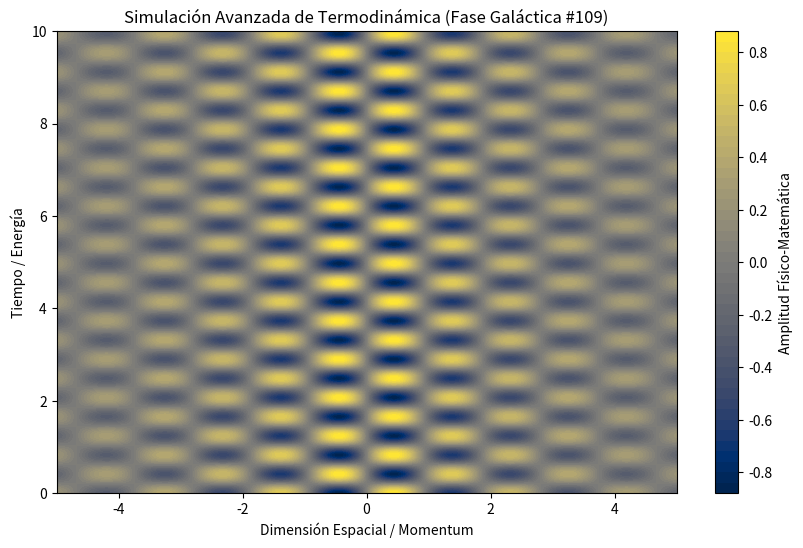

The script that saved this image:
%matplotlib inline
# Simulación Galáctica: Termodinámica - Variante 109
import numpy as np
import matplotlib.pyplot as plt

# Parámetros Físicos Aleatorios
param_1 = 3.353
param_2 = 7.582
param_3 = 0.282

t = np.linspace(0, 10, 500)
x = np.linspace(-5, 5, 500)
X, T = np.meshgrid(x, t)

# Ecuación Base (Avanzada)
Z = np.sin(X * param_1) * np.cos(T * param_2) * np.exp(-np.abs(X) * param_3)

plt.figure(figsize=(10, 6))
plt.contourf(X, T, Z, 50, cmap='cividis')
plt.colorbar(label='Amplitud Físico-Matemática')
plt.title(r'Simulación Avanzada de Termodinámica (Fase Galáctica #109)')
plt.xlabel('Dimensión Espacial / Momentum')
plt.ylabel('Tiempo / Energía')
plt.show()
